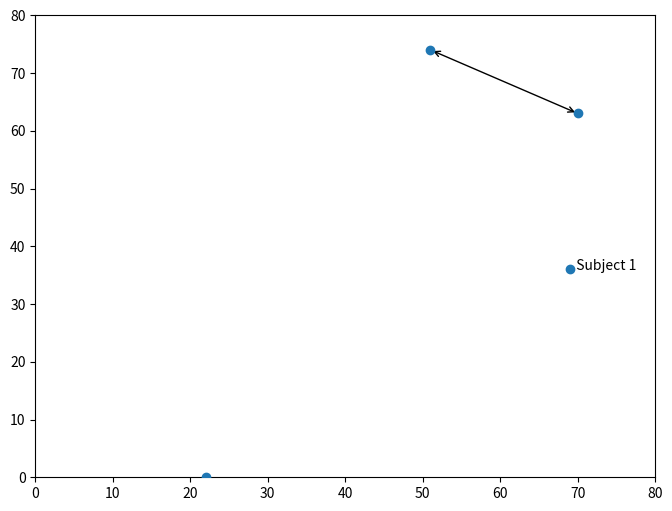

The matplotlib source for this figure:
import numpy as np
import matplotlib.pyplot as plt
import matplotlib.animation as animation

x_data = np.random.randint(80, size=(400, 4))
y_data = np.random.randint(80, size=(400, 4))

lists = [[],[]]
lists[0] = x_data
lists[1] = y_data 

fig, ax = plt.subplots(figsize = (8,6))
ax.set_xlim(0,80)
ax.set_ylim(0,80)

scatter = ax.scatter(lists[0][0], lists[1][0], zorder = 5) #Scatter plot

annotation = ax.annotate('  Subject 1', xy=(lists[0][0][2],lists[1][0][2]))

arrow = ax.annotate('', xy = (lists[0][0][0], lists[1][0][0]), xytext = (lists[0][0][1],lists[1][0][1]), arrowprops = {'arrowstyle': "<->"})

def animate(i) : 
    scatter.set_offsets([[[[[lists[0][0+i][0], lists[1][0+i][0]], [lists[0][0+i][1], lists[1][0+i][1]], [lists[0][0+i][2], lists[1][0+i][2]], [lists[0][0+i][3], lists[1][0+i][3]]]]]])
    Subject_x = lists[0][0+i][2]
    Subject_y = lists[1][0+i][2]
    annotation.set_position((Subject_x, Subject_y))
    annotation.xy = (Subject_x, Subject_y)
    Arrow1 = (lists[0][0+i][0], lists[1][0+i][0]) #Code for arrow animation doesn't work. Produces a blank screen after the 1st frame
    Arrow2 = (lists[0][0+i][1], lists[1][0+i][1])
    arrow.set_position((Arrow1, Arrow2))
    arrow.xy = (Arrow1, Arrow2)

ani = animation.FuncAnimation(fig, animate,
                          interval = 50, blit = False)

plt.show()